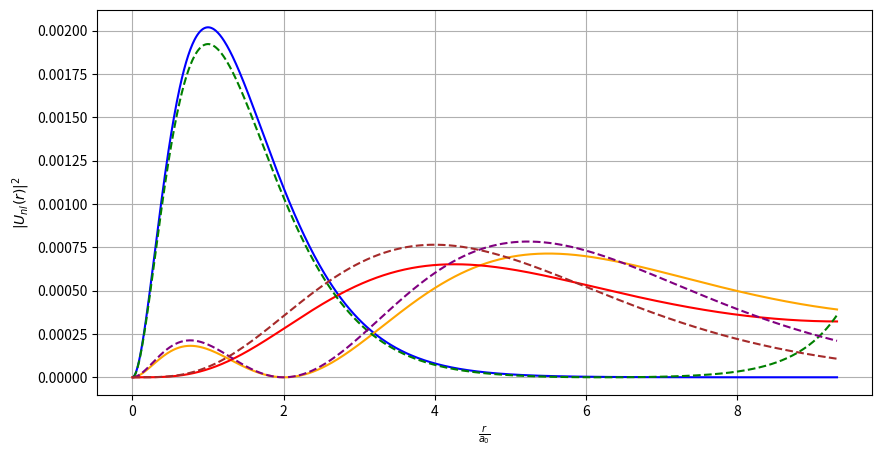

The matplotlib source for this figure:
import numpy as np
from scipy.integrate import odeint
import matplotlib.pyplot as plt
from scipy.integrate import simpson

def system(state, r, l, m_e, E, a, n):
    u, v = state  
    dudr = v       
    dvdr = l*(l+1)*u/(r**2) - 2*m_e*(E+a/r) * u   
    return [dudr, dvdr]

def CalculateInitialEnergy(n):
    E1 = -1.36E-5/n**2+2E-7
    E3 = -1.36E-5/n**2-2E-7
    E2 = (E1 + E3)/2
    return E1, E2, E3

def CalculateNodes(x,y):
    cross = 0
    for i in range(1,len(y)):
        if y[i-1]*y[i]<0:
            cross += 1
    return cross

def CalculateTurningPoints(v):
    count = 0
    for i in range(len(v)-1):
        if v[i]*v[i+1]<0:
            count += 1
    return count

def NewEnergy(E1, E2, E3, Node1, Node2, Node3, Count1, Count2, Count3):
    if Node1 == Node2 and Count1 == Count2:
        E1 = E2
        E2 = (E1 + E3)/2 
    else:
        E3 = E2
        E2 = (E1 + E3)/2
    return E1, E2, E3

def Solve(initial_conditions, r, l, m_e, E1, E2, E3, a, n):
    solution = odeint(system, initial_conditions, r, args=(l, m_e, E1, a, n))
    solution1 = odeint(system, initial_conditions, r, args=(l, m_e, E2, a, n))
    solution2 = odeint(system, initial_conditions, r, args=(l, m_e, E3, a, n))
    u, v = solution.T
    u1, v1 = solution1.T    
    u2, v2 = solution2.T
    return u, v, u1, v1, u2, v2

def normalisation(u, r):
    normalisation = simpson(u**2, r)
    u_normalised = u/np.sqrt(normalisation)
    u_squared = u_normalised**2
    return u_squared
    
initial_conditions = [0, 1]
l= [0, 0, 1]
n= [1, 2, 2]
m_e=0.511  
a= 1/137
a_0 = 1/(m_e*a)
r = np.linspace(1E-7*a_0, 2500, 1000)
u, v, u1, v1, u2, v2, u_2, u_3, u_4 = np.zeros((9,3,len(r)))

for i in range(0,3):
    E1, E2, E3 = CalculateInitialEnergy(n[i]) 
    while abs(E3 - E1) > 1E-15:
        u[i,:], v[i,:], u1[i,:], v1[i,:], u2[i,:], v2[i,:] = Solve(initial_conditions, r, l[i], m_e, E1, E2, E3, a, n[i])
        Node1 = (CalculateNodes(u[i,:], v[i,:]))
        Node2 = (CalculateNodes(u1[i,:], v1[i,:]))
        Node3 = (CalculateNodes(u2[i,:], v2[i,:]))
        Count1 = (CalculateTurningPoints(v[i,:]))
        Count2 = (CalculateTurningPoints(v1[i,:]))
        Count3 = (CalculateTurningPoints(v2[i,:]))
        E1, E2, E3 = NewEnergy(E1, E2, E3, Node1, Node2, Node3, Count1, Count2, Count3)
    print(E2)
    u_2[i,:] = normalisation(u[i,:], r)
    u_3[i,:] = normalisation(u1[i,:], r)
    u_4[i,:] = normalisation(u2[i,:], r)

u_analytic, v_analytic, a_1, u_ratio = np.zeros((4, 3, len(r)))
for i in range(0,3):
    E = -1.36E-5/n[i]**2
    analytic = odeint(system, initial_conditions, r, args=(l[i], m_e, E, a, n[i]))
    u_analytic[i,:], v_analytic[i,:] = analytic.T 
    a_1[i,:] = normalisation(u_analytic[i,:], r)
    #u_ratio[i,:] = (u_3[i,:]/a_1[i,:])
print(a_1[0])
#print(u_ratio[0])
#n_r = r[:500]
#n_3 = u_3[0][:500]
#n_1 = a_1[0][:500]
#print(n_1)
plt.figure(figsize=(10, 5))
plt.plot(r/a_0, u_3[0], label='x(t)', color='blue')
plt.plot(r/a_0, u_3[1], label='x(t)', color='orange')
plt.plot(r/a_0, u_3[2], label='x(t)', color='red')
plt.plot(r/a_0, a_1[0], '--', label='Analytic n=1,l=0', color='green')
plt.plot(r/a_0, a_1[1], '--', label='Analytic n=2,l=0', color='purple')
plt.plot(r/a_0, a_1[2], '--', label='Analytic n=2,l=1', color='brown')
#plt.plot(r/a_0, u_ratio[0], '--', label='Analytic n=2,l=1', color='brown')
#plt.plot(r/a_0, u_ratio[1], '--', label='Analytic n=2,l=1', color='brown')
#plt.plot(r/a_0, u_ratio[2], '--', label='Analytic n=2,l=1', color='brown')
#plt.legend([n[i] for i in range(3)], title='n values')
plt.xlabel(r'$\frac{r}{a_0}$')
plt.ylabel(r'$|U_{nl}(r)|^{2}$')
plt.grid()
plt.show()
